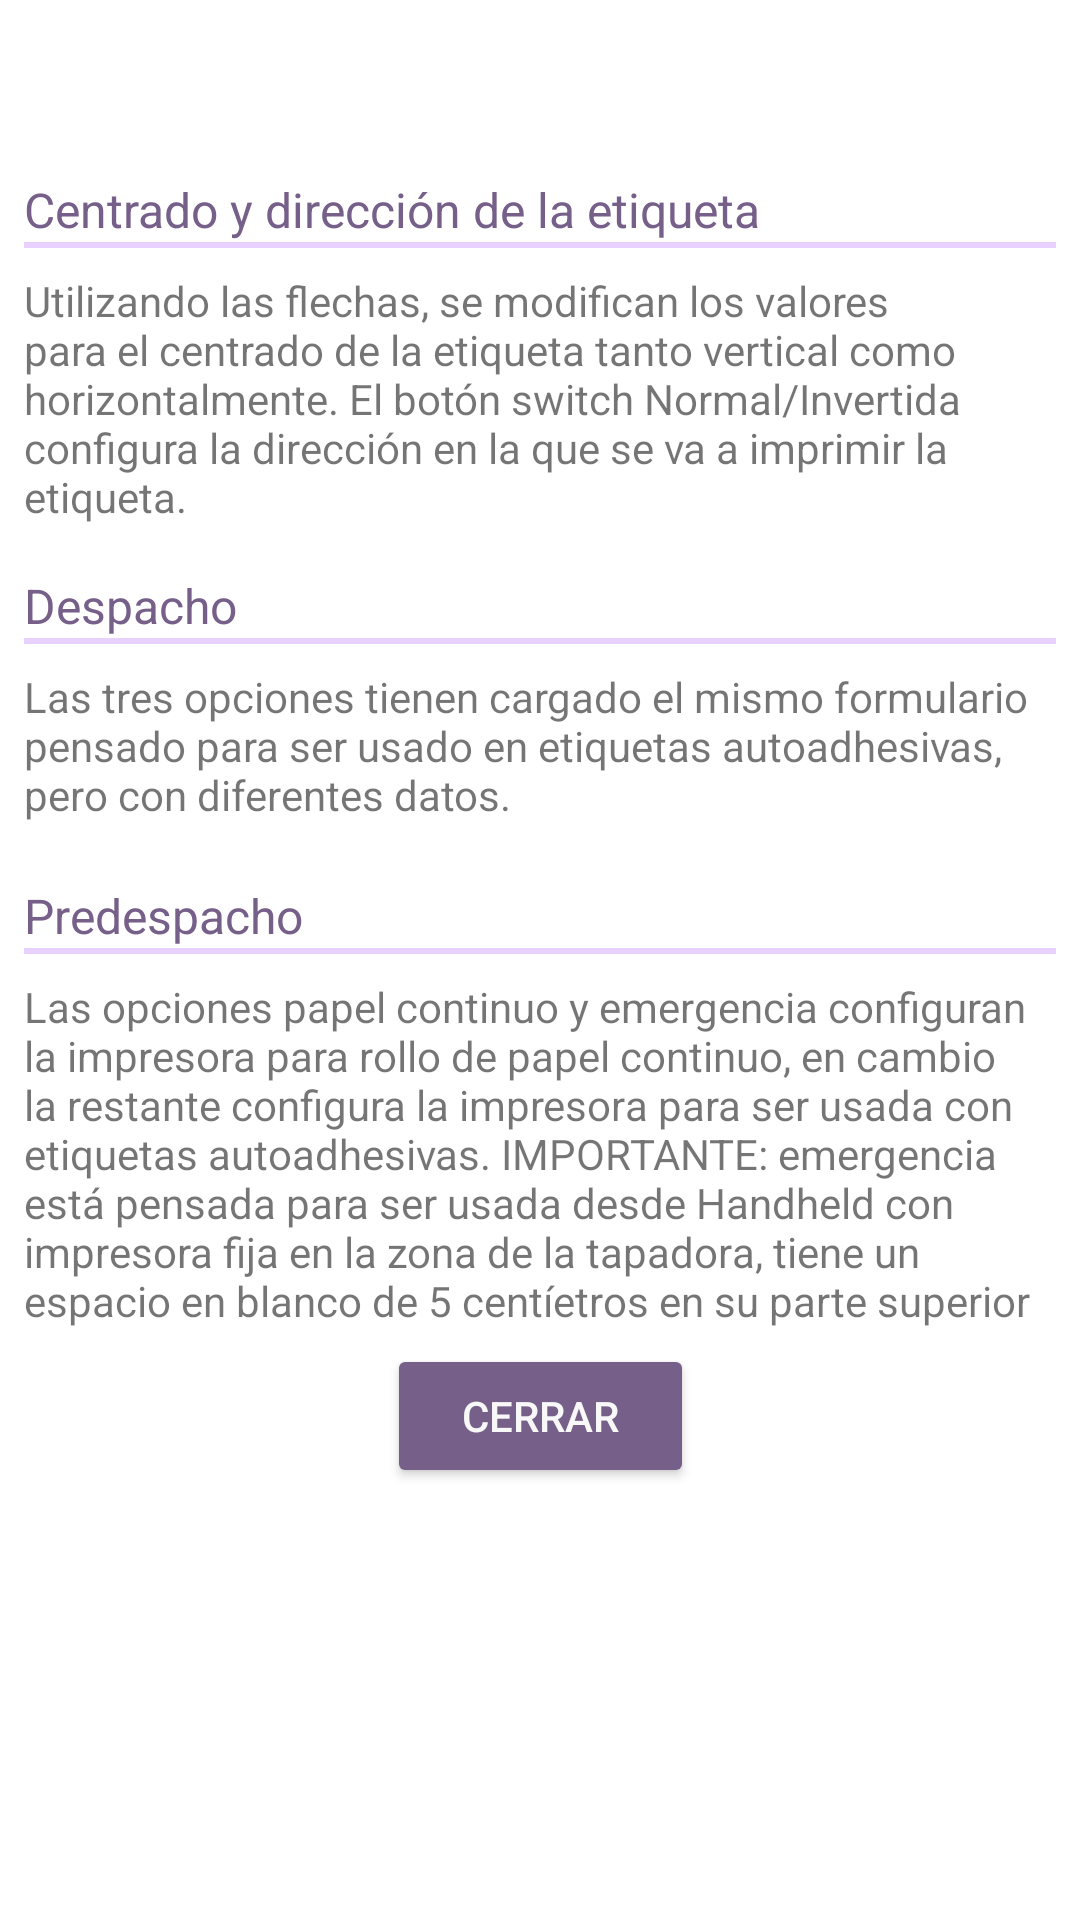

The Android layout XML behind this screen, and the referenced resources:
<!-- AndroidManifest.xml: application theme Theme.Masapp -->
<!-- res/layout/ayuda.xml -->
<?xml version="1.0" encoding="utf-8"?>
<androidx.constraintlayout.widget.ConstraintLayout
    xmlns:android="http://schemas.android.com/apk/res/android"
    xmlns:app="http://schemas.android.com/apk/res-auto"
    xmlns:tools="http://schemas.android.com/tools"
    android:layout_width="match_parent"
    android:layout_height="match_parent"
    android:padding="8dp">


    <TextView
        android:id="@+id/AyudaTitulo"
        android:layout_width="match_parent"
        android:layout_height="35dp"
        android:background="@color/naranja"
        android:gravity="center"
        android:text="@string/titulo_ayuda"
        android:textColor="@color/white"
        android:textSize="20sp"
        android:textStyle="bold"
        app:layout_constraintTop_toTopOf="parent"
        tools:ignore="MissingConstraints"
        tools:layout_editor_absoluteX="8dp" />

    <TextView
        android:id="@+id/TituloCentrar"
        android:layout_width="wrap_content"
        android:layout_height="wrap_content"
        android:layout_marginTop="16dp"
        android:text="@string/titulo_centrar"
        android:textColor="@color/tabRaya"
        android:textSize="16sp"
        app:layout_constraintTop_toBottomOf="@+id/AyudaTitulo"
        tools:ignore="MissingConstraints"
        tools:layout_editor_absoluteX="0dp" />

    <View
        android:layout_height="2dip"
        android:layout_width="wrap_content"
        android:background="@color/tabSeleccion"
        app:layout_constraintTop_toBottomOf="@+id/TituloCentrar"
        tools:ignore="MissingConstraints" />

    <TextView
        android:id="@+id/TextoCentrar"
        android:layout_width="wrap_content"
        android:layout_height="wrap_content"
        android:layout_marginTop="10dp"
        android:layout_marginStart="8dp"
        android:layout_marginEnd="8dp"
        app:layout_constraintEnd_toEndOf="parent"
        app:layout_constraintStart_toStartOf="parent"
        app:layout_constraintTop_toBottomOf="@+id/TituloCentrar"
        android:text="@string/texto_centrar"
        tools:ignore="MissingConstraints" />


    <TextView
        android:id="@+id/TituloImprimir1"
        android:layout_width="wrap_content"
        android:layout_height="wrap_content"
        android:layout_marginTop="16dp"
        android:textColor="@color/tabRaya"
        android:textSize="16sp"
        app:layout_constraintTop_toBottomOf="@+id/TextoCentrar"
        android:text="@string/titulo_imprimir1"
        tools:ignore="MissingConstraints" />
    <View
        android:layout_height="2dip"
        android:background="@color/tabSeleccion"
        tools:ignore="MissingConstraints"
        app:layout_constraintTop_toBottomOf="@+id/TituloImprimir1"
        android:layout_width="match_parent" />
    <TextView
        android:id="@+id/TextoImprimir1"
        android:layout_width="wrap_content"
        android:layout_height="wrap_content"
        android:layout_marginTop="10dp"
        android:layout_marginStart="8dp"
        android:layout_marginEnd="8dp"
        app:layout_constraintTop_toBottomOf="@+id/TituloImprimir1"
        android:text="@string/texto_imprimir1"
        tools:ignore="MissingConstraints" />
    <TextView
        android:id="@+id/TituloImprimir2"
        android:layout_width="wrap_content"
        android:layout_height="wrap_content"
        android:layout_marginTop="20dp"
        android:textColor="@color/tabRaya"
        app:layout_constraintTop_toBottomOf="@+id/TextoImprimir1"
        android:textSize="16dp"
        android:text="@string/titulo_imprimir2"
        tools:ignore="MissingConstraints" />
    <View
        android:layout_height="2dip"
        android:background="@color/tabSeleccion"
        tools:ignore="MissingConstraints"
        app:layout_constraintTop_toBottomOf="@+id/TituloImprimir2"
        android:layout_width="match_parent" />
    <TextView
        android:id="@+id/TextoImprimir2"
        android:layout_width="wrap_content"
        android:layout_height="wrap_content"
        android:layout_marginTop="10dp"
        android:layout_marginStart="8dp"
        android:layout_marginEnd="8dp"
        android:text="@string/texto_imprimir2"
        app:layout_constraintTop_toBottomOf="@+id/TituloImprimir2"
        tools:ignore="MissingConstraints" />

   <Button
        android:id="@+id/botCerrarAyuda"
        android:layout_width="wrap_content"
        android:layout_height="wrap_content"
        android:layout_marginStart="0dp"
        android:layout_marginTop="5dp"
        android:layout_marginEnd="0dp"
        android:backgroundTint="@color/botones"
        android:textColor="#F8F8F8"
        android:paddingEnd="25dp"
        android:paddingStart="25dp"
        app:layout_constraintEnd_toEndOf="parent"
        app:layout_constraintStart_toStartOf="parent"
        app:layout_constraintTop_toBottomOf="@+id/TextoImprimir2"
        android:text="Cerrar"
        tools:ignore="MissingConstraints" />

</androidx.constraintlayout.widget.ConstraintLayout>
<!-- resources referenced by this layout -->
<resources>
  <color name="botones">#76608A</color>
  <color name="tabRaya">#76608A</color>
  <color name="tabSeleccion">#e9d1ff</color>
  <color name="white">#FFFFFFFF</color>
  <string name="texto_centrar">Utilizando las flechas, se modifican los valores para el centrado de la etiqueta tanto vertical como horizontalmente. El botón switch Normal/Invertida configura la dirección en la que se va a imprimir la etiqueta.</string>
  <string name="texto_imprimir1">Las tres opciones tienen cargado el mismo formulario pensado para ser usado en etiquetas autoadhesivas, pero con diferentes datos.</string>
  <string name="texto_imprimir2">Las opciones papel continuo y emergencia configuran la impresora para rollo de papel continuo, en cambio la restante configura la impresora para ser usada con etiquetas autoadhesivas.  IMPORTANTE: emergencia está pensada para ser usada desde Handheld con impresora fija en la zona de la tapadora, tiene un espacio en blanco de 5 centíetros en su parte superior</string>
  <string name="titulo_ayuda">Ayuda</string>
  <string name="titulo_centrar">Centrado y dirección de la etiqueta</string>
  <string name="titulo_imprimir1">Despacho</string>
  <string name="titulo_imprimir2">Predespacho</string>
  <style name="Theme.Masapp" parent="Theme.MaterialComponents.DayNight.DarkActionBar">
          
          <item name="colorPrimary">@color/purple_500</item>
          <item name="colorPrimaryVariant">@color/purple_700</item>
          <item name="colorOnPrimary">@color/white</item>
          
          <item name="colorSecondary">@color/teal_200</item>
          <item name="colorSecondaryVariant">@color/teal_700</item>
          <item name="colorOnSecondary">@color/black</item>
          
          <item name="android:statusBarColor" tools:targetApi="l">?attr/colorPrimaryVariant</item>
          
      </style>
  <color name="purple_500">#FF6200EE</color>
  <color name="purple_700">#FF3700B3</color>
  <color name="teal_200">#FF03DAC5</color>
  <color name="teal_700">#FF018786</color>
  <color name="black">#FF000000</color>
</resources>
